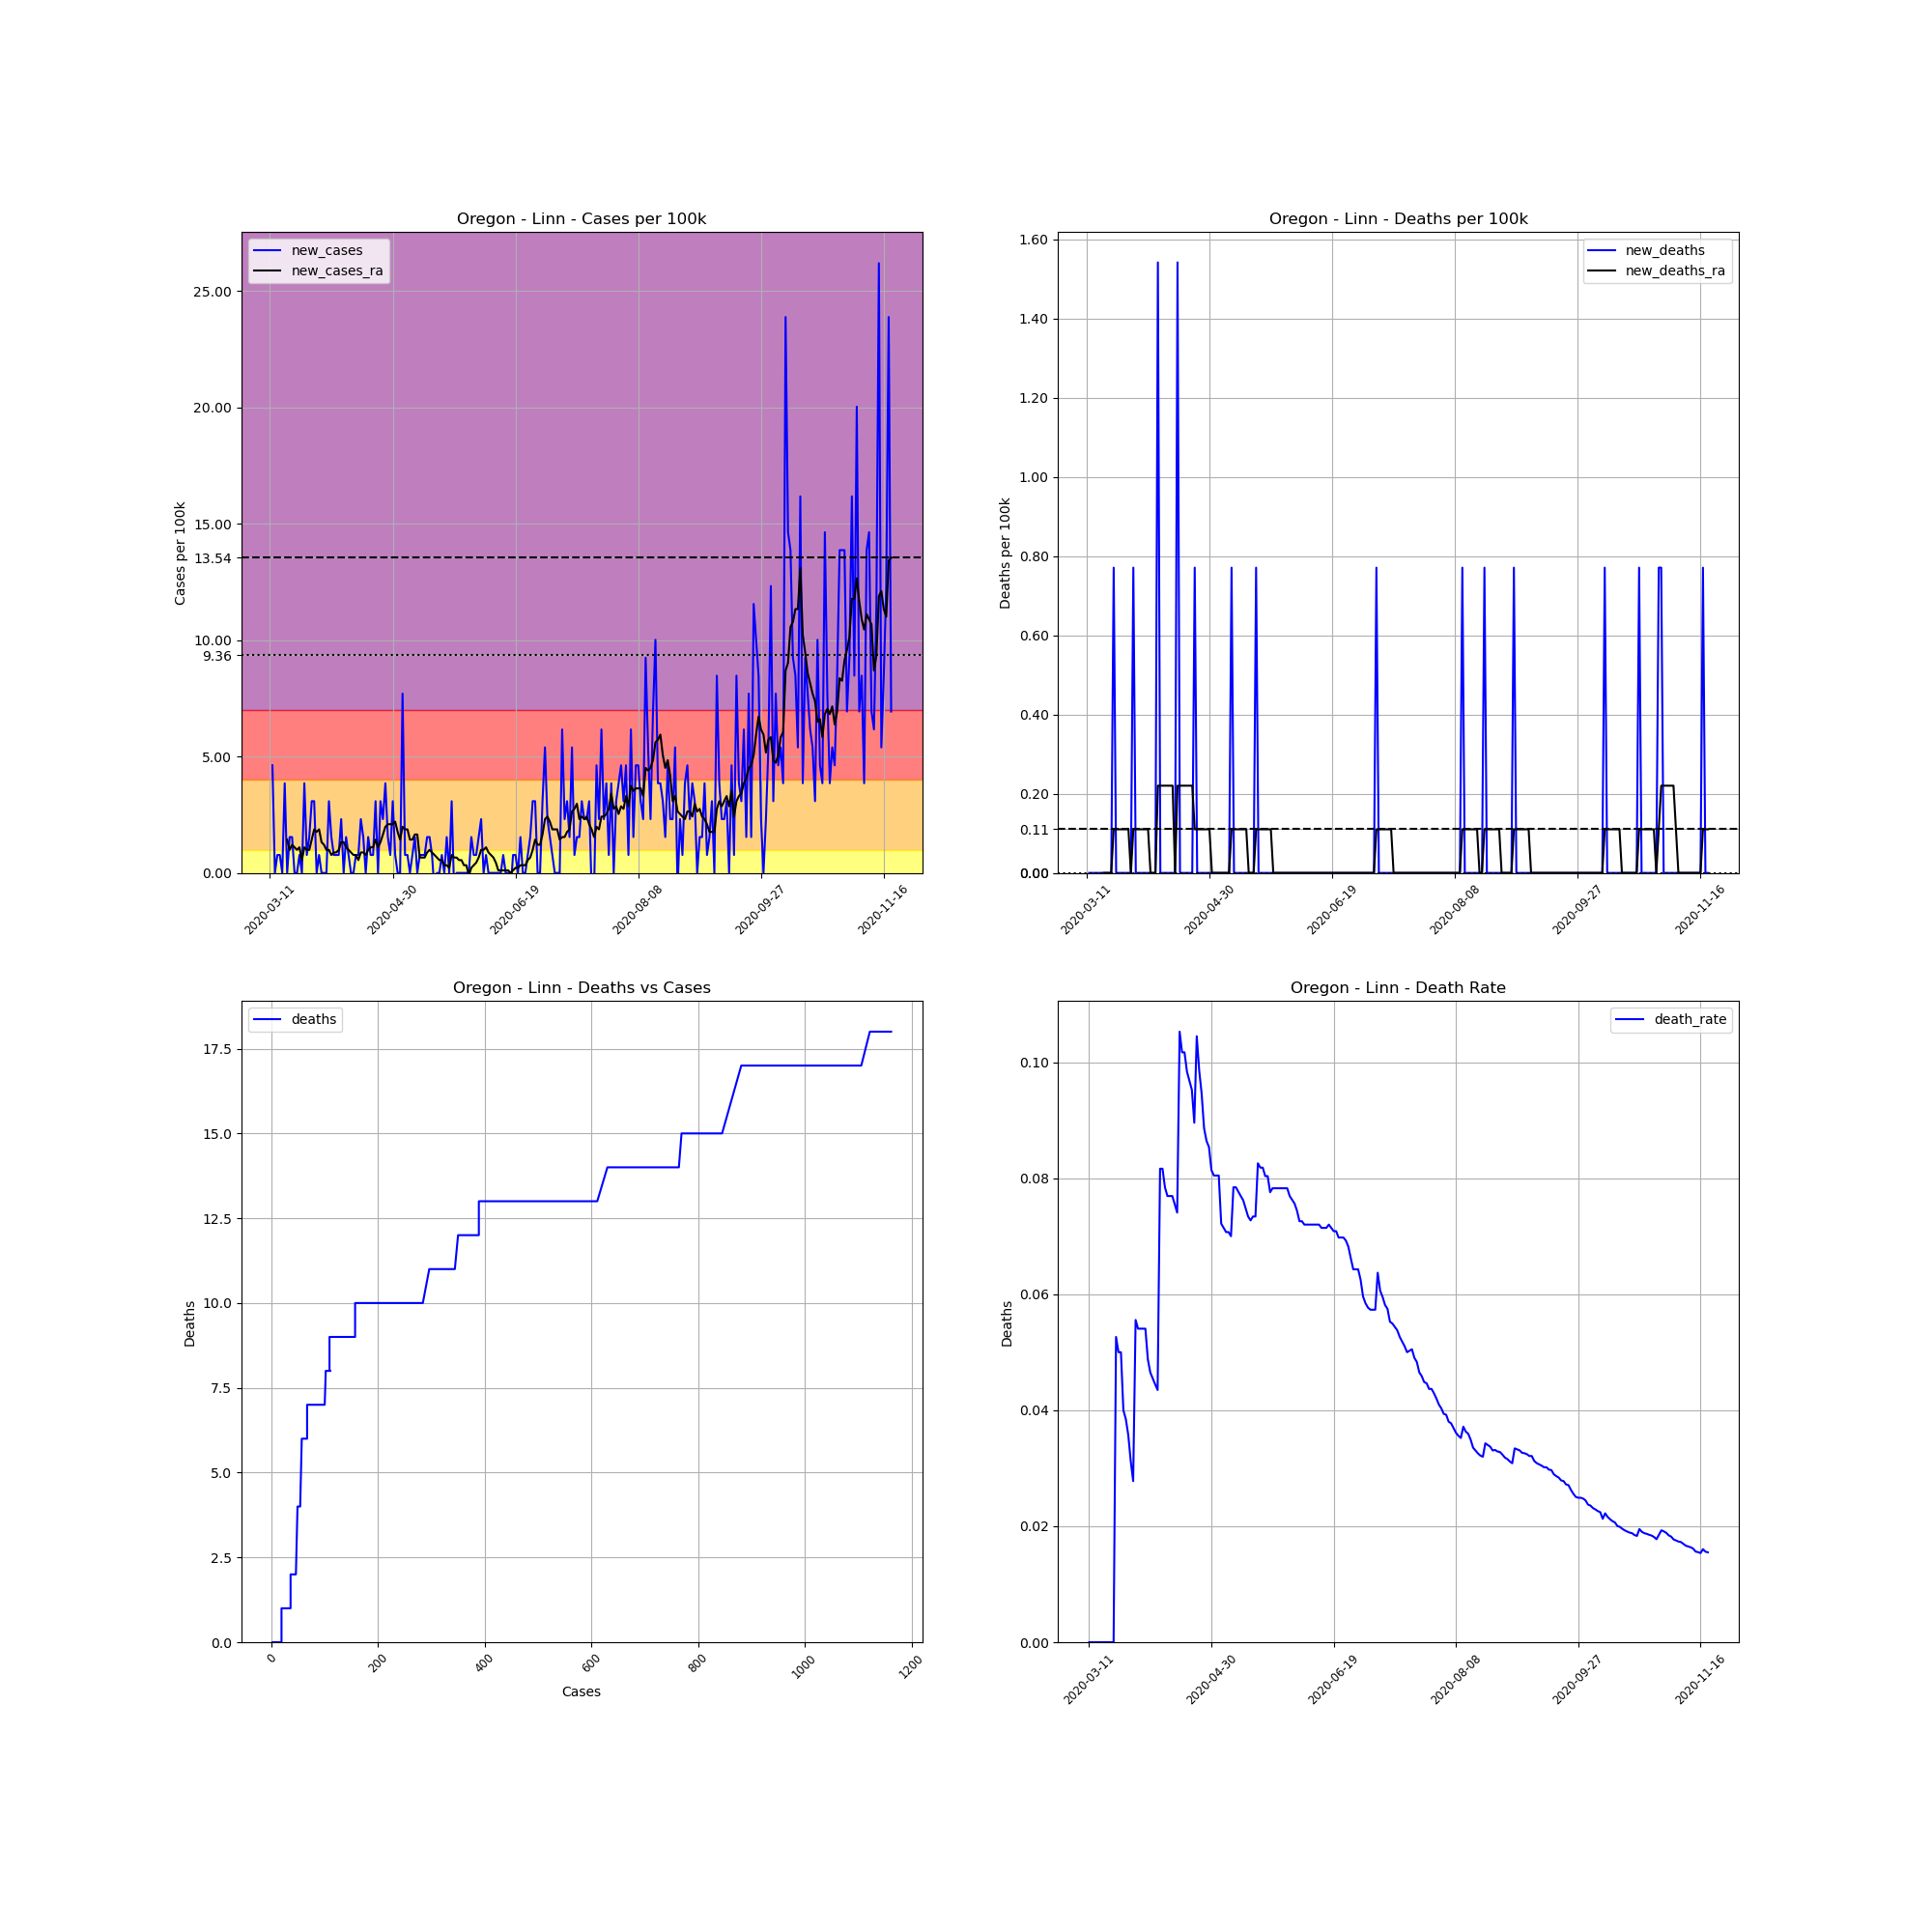

The data file committed next to this chart (first rows):
, date, county, state, fips, cases, deaths, COUNTY, STNAME, CTYNAME, POPESTIMATE2019, cases_per_100k, deaths_per_100k, death_rate, new_cases, new_deaths, new_cases_ra, new_deaths_ra
48892, 2020-03-11, Linn, Oregon, 41043, 2, 0, 43, Oregon, Linn, 129749, 1.541, 0.0, 0.0, , , , 
48893, 2020-03-12, Linn, Oregon, 41043, 8, 0, 43, Oregon, Linn, 129749, 6.166, 0.0, 0.0, 4.624, 0.0, , 
48894, 2020-03-13, Linn, Oregon, 41043, 8, 0, 43, Oregon, Linn, 129749, 6.166, 0.0, 0.0, 0.0, 0.0, , 
48895, 2020-03-14, Linn, Oregon, 41043, 9, 0, 43, Oregon, Linn, 129749, 6.936, 0.0, 0.0, 0.7707, 0.0, , 
48896, 2020-03-15, Linn, Oregon, 41043, 10, 0, 43, Oregon, Linn, 129749, 7.707, 0.0, 0.0, 0.7707, 0.0, , 
48897, 2020-03-16, Linn, Oregon, 41043, 10, 0, 43, Oregon, Linn, 129749, 7.707, 0.0, 0.0, 0.0, 0.0, , 
48898, 2020-03-17, Linn, Oregon, 41043, 15, 0, 43, Oregon, Linn, 129749, 11.56, 0.0, 0.0, 3.854, 0.0, , 
48899, 2020-03-18, Linn, Oregon, 41043, 15, 0, 43, Oregon, Linn, 129749, 11.56, 0.0, 0.0, 0.0, 0.0, 1.431, 0.0
48900, 2020-03-19, Linn, Oregon, 41043, 17, 0, 43, Oregon, Linn, 129749, 13.1, 0.0, 0.0, 1.541, 0.0, 0.9909, 0.0
48901, 2020-03-20, Linn, Oregon, 41043, 19, 0, 43, Oregon, Linn, 129749, 14.64, 0.0, 0.0, 1.541, 0.0, 1.211, 0.0
48902, 2020-03-21, Linn, Oregon, 41043, 19, 0, 43, Oregon, Linn, 129749, 14.64, 0.0, 0.0, 0.0, 0.0, 1.101, 0.0
48903, 2020-03-22, Linn, Oregon, 41043, 19, 1, 43, Oregon, Linn, 129749, 14.64, 0.7707, 0.05263, 0.0, 0.7707, 0.9909, 0.1101
48904, 2020-03-23, Linn, Oregon, 41043, 20, 1, 43, Oregon, Linn, 129749, 15.41, 0.7707, 0.05, 0.7707, 0.0, 1.101, 0.1101
48905, 2020-03-24, Linn, Oregon, 41043, 20, 1, 43, Oregon, Linn, 129749, 15.41, 0.7707, 0.05, 0.0, 0.0, 0.5505, 0.1101
48906, 2020-03-25, Linn, Oregon, 41043, 25, 1, 43, Oregon, Linn, 129749, 19.27, 0.7707, 0.04, 3.854, 0.0, 1.101, 0.1101
48907, 2020-03-26, Linn, Oregon, 41043, 26, 1, 43, Oregon, Linn, 129749, 20.04, 0.7707, 0.03846, 0.7707, 0.0, 0.9909, 0.1101
48908, 2020-03-27, Linn, Oregon, 41043, 28, 1, 43, Oregon, Linn, 129749, 21.58, 0.7707, 0.03571, 1.541, 0.0, 0.9909, 0.1101
48909, 2020-03-28, Linn, Oregon, 41043, 32, 1, 43, Oregon, Linn, 129749, 24.66, 0.7707, 0.03125, 3.083, 0.0, 1.431, 0.1101
48910, 2020-03-29, Linn, Oregon, 41043, 36, 1, 43, Oregon, Linn, 129749, 27.75, 0.7707, 0.02778, 3.083, 0.0, 1.872, 0.0
48911, 2020-03-30, Linn, Oregon, 41043, 36, 2, 43, Oregon, Linn, 129749, 27.75, 1.541, 0.05556, 0.0, 0.7707, 1.762, 0.1101
48912, 2020-03-31, Linn, Oregon, 41043, 37, 2, 43, Oregon, Linn, 129749, 28.52, 1.541, 0.05405, 0.7707, 0.0, 1.872, 0.1101
48913, 2020-04-01, Linn, Oregon, 41043, 37, 2, 43, Oregon, Linn, 129749, 28.52, 1.541, 0.05405, 0.0, 0.0, 1.321, 0.1101
48914, 2020-04-02, Linn, Oregon, 41043, 37, 2, 43, Oregon, Linn, 129749, 28.52, 1.541, 0.05405, 0.0, 0.0, 1.211, 0.1101
48915, 2020-04-03, Linn, Oregon, 41043, 37, 2, 43, Oregon, Linn, 129749, 28.52, 1.541, 0.05405, 0.0, 0.0, 0.9909, 0.1101
48916, 2020-04-04, Linn, Oregon, 41043, 41, 2, 43, Oregon, Linn, 129749, 31.6, 1.541, 0.04878, 3.083, 0.0, 0.9909, 0.1101
48917, 2020-04-05, Linn, Oregon, 41043, 43, 2, 43, Oregon, Linn, 129749, 33.14, 1.541, 0.04651, 1.541, 0.0, 0.7707, 0.1101
48918, 2020-04-06, Linn, Oregon, 41043, 44, 2, 43, Oregon, Linn, 129749, 33.91, 1.541, 0.04545, 0.7707, 0.0, 0.8808, 0.0
48919, 2020-04-07, Linn, Oregon, 41043, 45, 2, 43, Oregon, Linn, 129749, 34.68, 1.541, 0.04444, 0.7707, 0.0, 0.8808, 0.0
48920, 2020-04-08, Linn, Oregon, 41043, 46, 2, 43, Oregon, Linn, 129749, 35.45, 1.541, 0.04348, 0.7707, 0.0, 0.9909, 0.0
48921, 2020-04-09, Linn, Oregon, 41043, 49, 4, 43, Oregon, Linn, 129749, 37.77, 3.083, 0.08163, 2.312, 1.541, 1.321, 0.2202
48922, 2020-04-10, Linn, Oregon, 41043, 49, 4, 43, Oregon, Linn, 129749, 37.77, 3.083, 0.08163, 0.0, 0.0, 1.321, 0.2202
48923, 2020-04-11, Linn, Oregon, 41043, 51, 4, 43, Oregon, Linn, 129749, 39.31, 3.083, 0.07843, 1.541, 0.0, 1.101, 0.2202
48924, 2020-04-12, Linn, Oregon, 41043, 52, 4, 43, Oregon, Linn, 129749, 40.08, 3.083, 0.07692, 0.7707, 0.0, 0.9909, 0.2202
48925, 2020-04-13, Linn, Oregon, 41043, 52, 4, 43, Oregon, Linn, 129749, 40.08, 3.083, 0.07692, 0.0, 0.0, 0.8808, 0.2202
48926, 2020-04-14, Linn, Oregon, 41043, 52, 4, 43, Oregon, Linn, 129749, 40.08, 3.083, 0.07692, 0.0, 0.0, 0.7707, 0.2202
48927, 2020-04-15, Linn, Oregon, 41043, 53, 4, 43, Oregon, Linn, 129749, 40.85, 3.083, 0.07547, 0.7707, 0.0, 0.7707, 0.2202
48928, 2020-04-16, Linn, Oregon, 41043, 54, 4, 43, Oregon, Linn, 129749, 41.62, 3.083, 0.07407, 0.7707, 0.0, 0.5505, 0.0
48929, 2020-04-17, Linn, Oregon, 41043, 57, 6, 43, Oregon, Linn, 129749, 43.93, 4.624, 0.1053, 2.312, 1.541, 0.8808, 0.2202
48930, 2020-04-18, Linn, Oregon, 41043, 59, 6, 43, Oregon, Linn, 129749, 45.47, 4.624, 0.1017, 1.541, 0.0, 0.8808, 0.2202
48931, 2020-04-19, Linn, Oregon, 41043, 59, 6, 43, Oregon, Linn, 129749, 45.47, 4.624, 0.1017, 0.0, 0.0, 0.7707, 0.2202
48932, 2020-04-20, Linn, Oregon, 41043, 61, 6, 43, Oregon, Linn, 129749, 47.01, 4.624, 0.09836, 1.541, 0.0, 0.9909, 0.2202
48933, 2020-04-21, Linn, Oregon, 41043, 62, 6, 43, Oregon, Linn, 129749, 47.78, 4.624, 0.09677, 0.7707, 0.0, 1.101, 0.2202
48934, 2020-04-22, Linn, Oregon, 41043, 63, 6, 43, Oregon, Linn, 129749, 48.56, 4.624, 0.09524, 0.7707, 0.0, 1.101, 0.2202
48935, 2020-04-23, Linn, Oregon, 41043, 67, 6, 43, Oregon, Linn, 129749, 51.64, 4.624, 0.08955, 3.083, 0.0, 1.431, 0.2202
48936, 2020-04-24, Linn, Oregon, 41043, 67, 7, 43, Oregon, Linn, 129749, 51.64, 5.395, 0.1045, 0.0, 0.7707, 1.101, 0.1101
48937, 2020-04-25, Linn, Oregon, 41043, 71, 7, 43, Oregon, Linn, 129749, 54.72, 5.395, 0.09859, 3.083, 0.0, 1.321, 0.1101
48938, 2020-04-26, Linn, Oregon, 41043, 74, 7, 43, Oregon, Linn, 129749, 57.03, 5.395, 0.09459, 2.312, 0.0, 1.652, 0.1101
48939, 2020-04-27, Linn, Oregon, 41043, 79, 7, 43, Oregon, Linn, 129749, 60.89, 5.395, 0.08861, 3.854, 0.0, 1.982, 0.1101
48940, 2020-04-28, Linn, Oregon, 41043, 81, 7, 43, Oregon, Linn, 129749, 62.43, 5.395, 0.08642, 1.541, 0.0, 2.092, 0.1101
48941, 2020-04-29, Linn, Oregon, 41043, 82, 7, 43, Oregon, Linn, 129749, 63.2, 5.395, 0.08537, 0.7707, 0.0, 2.092, 0.1101
48942, 2020-04-30, Linn, Oregon, 41043, 86, 7, 43, Oregon, Linn, 129749, 66.28, 5.395, 0.0814, 3.083, 0.0, 2.092, 0.1101
48943, 2020-05-01, Linn, Oregon, 41043, 87, 7, 43, Oregon, Linn, 129749, 67.05, 5.395, 0.08046, 0.7707, 0.0, 2.202, 0.0
48944, 2020-05-02, Linn, Oregon, 41043, 87, 7, 43, Oregon, Linn, 129749, 67.05, 5.395, 0.08046, 0.0, 0.0, 1.762, 0.0
48945, 2020-05-03, Linn, Oregon, 41043, 87, 7, 43, Oregon, Linn, 129749, 67.05, 5.395, 0.08046, 0.0, 0.0, 1.431, 0.0
48946, 2020-05-04, Linn, Oregon, 41043, 97, 7, 43, Oregon, Linn, 129749, 74.76, 5.395, 0.07216, 7.707, 0.0, 1.982, 0.0
48947, 2020-05-05, Linn, Oregon, 41043, 98, 7, 43, Oregon, Linn, 129749, 75.53, 5.395, 0.07143, 0.7707, 0.0, 1.872, 0.0
48948, 2020-05-06, Linn, Oregon, 41043, 99, 7, 43, Oregon, Linn, 129749, 76.3, 5.395, 0.07071, 0.7707, 0.0, 1.872, 0.0
48949, 2020-05-07, Linn, Oregon, 41043, 99, 7, 43, Oregon, Linn, 129749, 76.3, 5.395, 0.07071, 0.0, 0.0, 1.431, 0.0
48950, 2020-05-08, Linn, Oregon, 41043, 100, 7, 43, Oregon, Linn, 129749, 77.07, 5.395, 0.07, 0.7707, 0.0, 1.431, 0.0
48951, 2020-05-09, Linn, Oregon, 41043, 102, 8, 43, Oregon, Linn, 129749, 78.61, 6.166, 0.07843, 1.541, 0.7707, 1.652, 0.1101
... 194 more rows
